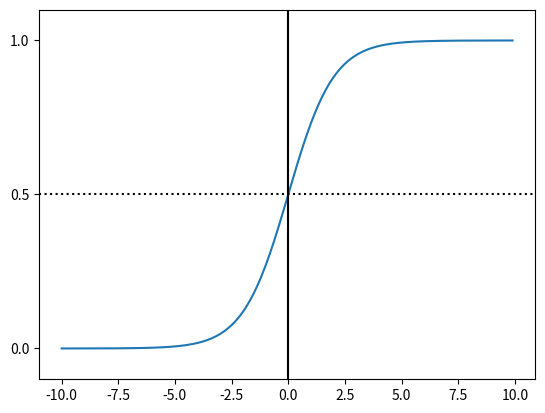

Generate this figure with matplotlib:
import matplotlib.pyplot as plt
import numpy as np


def Sigmoid(x):
    return 1.0 / (1.0 + np.exp(-x))


x = np.arange(-10, 10, 0.1)
h = Sigmoid(x)  # Sigmoid函数
plt.plot(x, h)
plt.axvline(0.0, color='k')  # 坐标轴上加一条竖直的线（0位置）
plt.axhspan(0.0, 1.0, facecolor='1.0', alpha=1.0, ls='dotted')
plt.axhline(y=0.5, ls='dotted', color='k')
plt.yticks([0.0, 0.5, 1.0])  # y轴标度
plt.ylim(-0.1, 1.1)  # y轴范围
plt.show()
